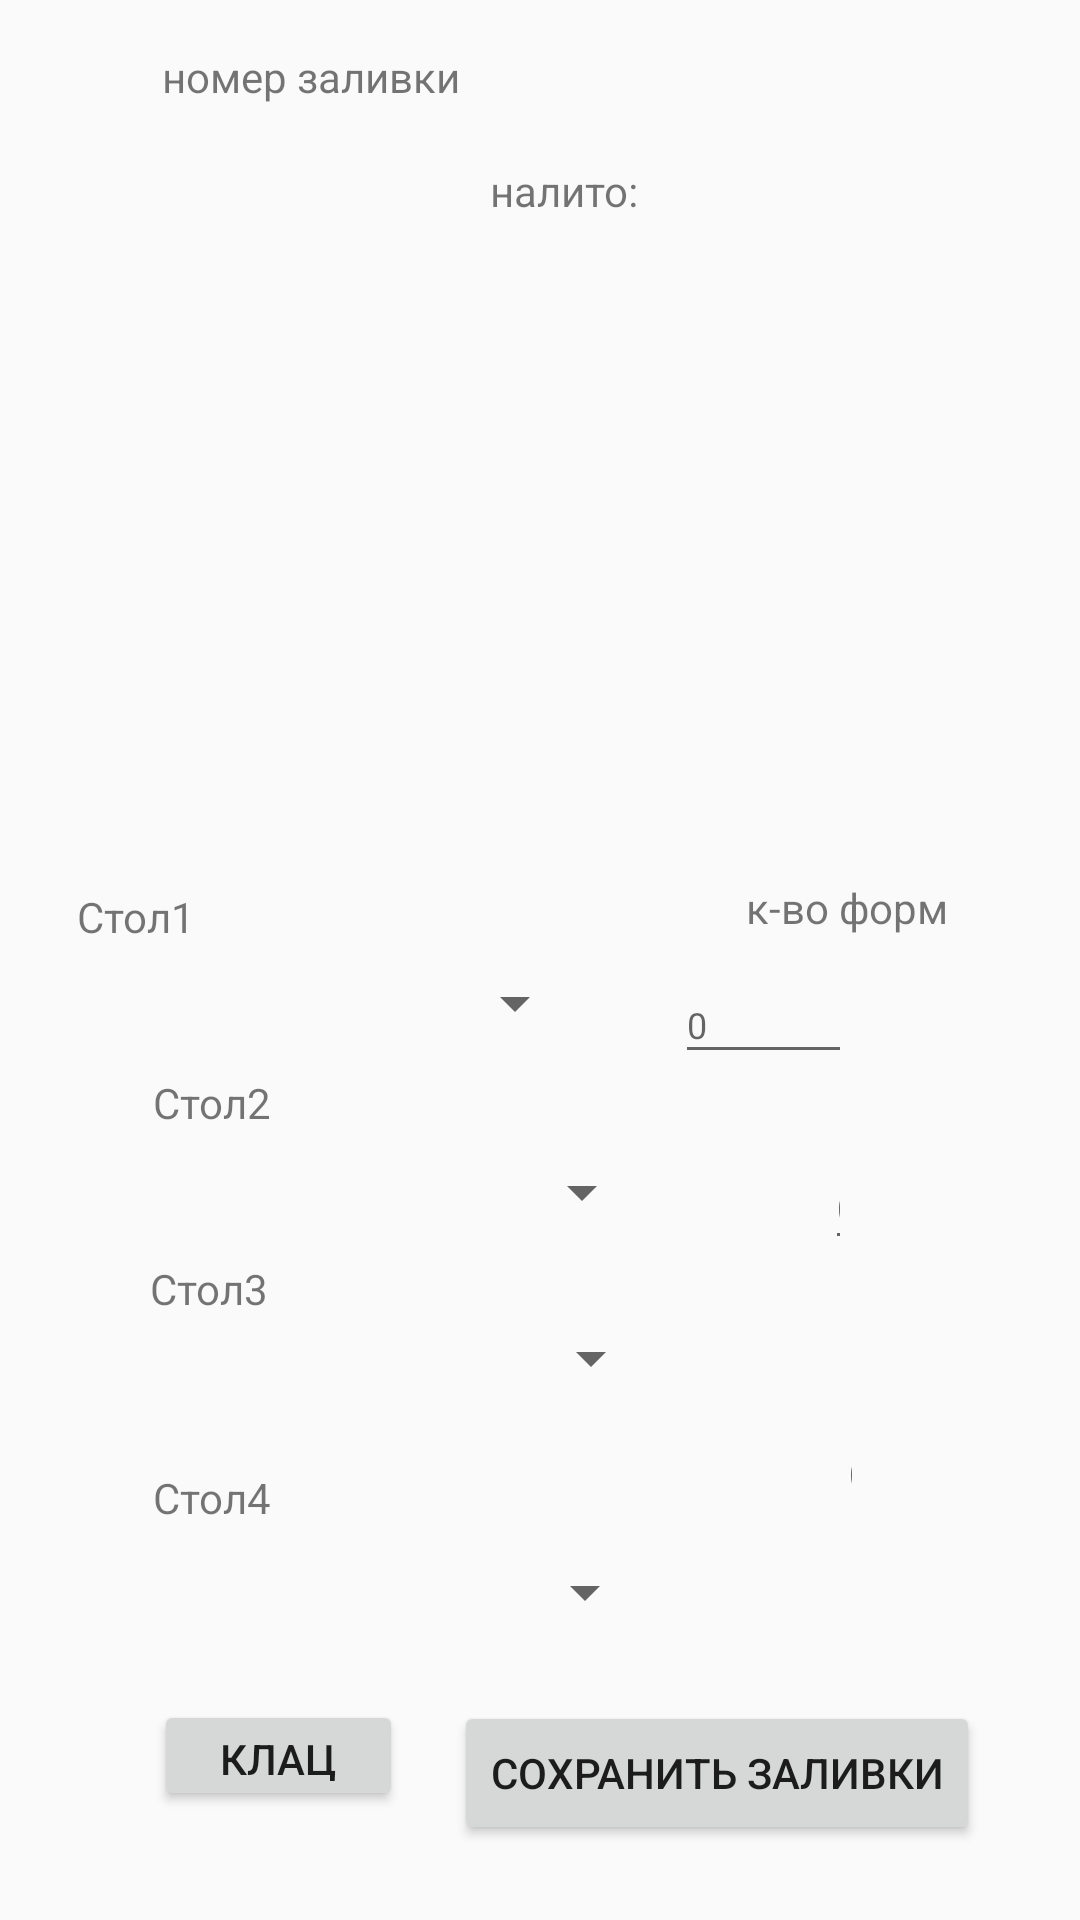

Reconstruct the res/layout file that produces this screen, plus the resources it refers to.
<!-- AndroidManifest.xml: application theme AppTheme -->
<!-- res/layout/activity_zalivki_clicker.xml -->
<?xml version="1.0" encoding="utf-8"?>
<androidx.constraintlayout.widget.ConstraintLayout xmlns:android="http://schemas.android.com/apk/res/android"
    xmlns:app="http://schemas.android.com/apk/res-auto"
    xmlns:tools="http://schemas.android.com/tools"
    android:layout_width="match_parent"
    android:layout_height="match_parent"
    tools:context=".ZalivkiClicker">

    <Button
        android:id="@+id/clickerButton"
        android:layout_width="83dp"
        android:layout_height="37dp"
        android:layout_marginTop="26dp"
        android:layout_marginBottom="38dp"
        android:text="клац"
        app:layout_constraintBottom_toBottomOf="parent"
        app:layout_constraintEnd_toEndOf="parent"
        app:layout_constraintHorizontal_bias="0.185"
        app:layout_constraintStart_toStartOf="parent"
        app:layout_constraintTop_toBottomOf="@+id/progressBar2" />

    <TextView
        android:id="@+id/textView23"
        android:layout_width="wrap_content"
        android:layout_height="wrap_content"
        android:layout_marginStart="54dp"
        android:layout_marginTop="16dp"
        android:layout_marginEnd="22dp"
        android:layout_marginBottom="558dp"
        android:text="номер заливки"
        app:layout_constraintBottom_toTopOf="@+id/progressBar2"
        app:layout_constraintEnd_toStartOf="@+id/numZalivki"
        app:layout_constraintStart_toStartOf="parent"
        app:layout_constraintTop_toTopOf="parent" />

    <TextView
        android:id="@+id/numZalivki"
        android:layout_width="0dp"
        android:layout_height="27dp"
        android:layout_marginTop="16dp"
        android:layout_marginEnd="156dp"
        app:layout_constraintEnd_toEndOf="parent"
        app:layout_constraintStart_toEndOf="@+id/textView23"
        app:layout_constraintTop_toTopOf="parent" />

    <TextView
        android:id="@+id/textView28"
        android:layout_width="wrap_content"
        android:layout_height="wrap_content"
        android:layout_marginStart="10dp"
        android:layout_marginTop="11dp"
        android:text="налито:"
        app:layout_constraintStart_toEndOf="@+id/textView23"
        app:layout_constraintTop_toBottomOf="@+id/numZalivki" />

    <TextView
        android:id="@+id/uzeNalito"
        android:layout_width="314dp"
        android:layout_height="195dp"
        android:layout_marginTop="68dp"
        android:layout_marginBottom="68dp"
        app:layout_constraintBottom_toBottomOf="@+id/spinnerStol1"
        app:layout_constraintEnd_toEndOf="parent"
        app:layout_constraintStart_toStartOf="parent"
        app:layout_constraintTop_toTopOf="@+id/numZalivki" />

    <EditText
        android:id="@+id/kolformSt4"
        android:layout_width="0dp"
        android:layout_height="42dp"
        android:layout_marginTop="102dp"
        android:layout_marginEnd="73dp"
        android:layout_marginBottom="102dp"
        android:hint="0"
        android:inputType="numberSigned"
        android:textSize="12sp"
        app:layout_constraintBottom_toTopOf="@+id/clickerButton"
        app:layout_constraintEnd_toEndOf="parent"
        app:layout_constraintStart_toEndOf="@+id/spinnerStol4"
        app:layout_constraintTop_toBottomOf="@+id/spinnerStol2" />

    <Spinner
        android:id="@+id/spinnerStol1"
        android:layout_width="197dp"
        android:layout_height="25dp"
        android:layout_marginTop="26dp"
        android:layout_marginEnd="31dp"
        android:layout_marginBottom="30dp"
        app:layout_constraintBottom_toBottomOf="@+id/textView33"
        app:layout_constraintEnd_toStartOf="@+id/kolformSt1"
        app:layout_constraintStart_toStartOf="parent"
        app:layout_constraintTop_toTopOf="@+id/textView30" />

    <Spinner
        android:id="@+id/spinnerStol4"
        android:layout_width="195dp"
        android:layout_height="26dp"
        android:layout_marginStart="24dp"
        android:layout_marginTop="44dp"
        android:layout_marginEnd="61dp"
        android:layout_marginBottom="44dp"
        app:layout_constraintBottom_toTopOf="@+id/progressBar2"
        app:layout_constraintEnd_toStartOf="@+id/kolformSt4"
        app:layout_constraintStart_toStartOf="parent"
        app:layout_constraintTop_toBottomOf="@+id/spinnerStol3" />

    <TextView
        android:id="@+id/textView38"
        android:layout_width="wrap_content"
        android:layout_height="wrap_content"
        android:layout_marginStart="27dp"
        android:layout_marginBottom="9dp"
        android:text="Стол4"
        app:layout_constraintBottom_toTopOf="@+id/spinnerStol4"
        app:layout_constraintStart_toStartOf="@+id/spinnerStol4" />

    <EditText
        android:id="@+id/kolformSt2"
        android:layout_width="0dp"
        android:layout_height="0dp"
        android:layout_marginEnd="76dp"
        android:hint="0"
        android:inputType="numberSigned"
        android:textSize="12sp"
        app:layout_constraintBottom_toTopOf="@+id/textView34"
        app:layout_constraintEnd_toEndOf="parent"
        app:layout_constraintStart_toEndOf="@+id/spinnerStol2"
        app:layout_constraintTop_toTopOf="@+id/spinnerStol2" />

    <TextView
        android:id="@+id/textView34"
        android:layout_width="wrap_content"
        android:layout_height="wrap_content"
        android:layout_marginStart="25dp"
        android:layout_marginTop="43dp"
        android:text="Стол3"
        app:layout_constraintStart_toStartOf="@+id/spinnerStol2"
        app:layout_constraintTop_toBottomOf="@+id/textView33" />

    <Spinner
        android:id="@+id/spinnerStol2"
        android:layout_width="193dp"
        android:layout_height="31dp"
        android:layout_marginStart="25dp"
        android:layout_marginTop="27dp"
        android:layout_marginEnd="57dp"
        android:layout_marginBottom="29dp"
        app:layout_constraintBottom_toBottomOf="@+id/textView34"
        app:layout_constraintEnd_toStartOf="@+id/kolformSt2"
        app:layout_constraintStart_toStartOf="parent"
        app:layout_constraintTop_toTopOf="@+id/textView33" />

    <EditText
        android:id="@+id/kolformSt3"
        android:layout_width="0dp"
        android:layout_height="37dp"
        android:layout_marginTop="67dp"
        android:layout_marginEnd="78dp"
        android:layout_marginBottom="65dp"
        android:hint="0"
        android:inputType="numberSigned"
        android:textSize="12sp"
        app:layout_constraintBottom_toBottomOf="@+id/kolformSt4"
        app:layout_constraintEnd_toEndOf="parent"
        app:layout_constraintStart_toEndOf="@+id/spinnerStol3"
        app:layout_constraintTop_toTopOf="@+id/kolformSt2" />

    <TextView
        android:id="@+id/textView33"
        android:layout_width="wrap_content"
        android:layout_height="wrap_content"
        android:layout_marginStart="26dp"
        android:layout_marginTop="43dp"
        android:text="Стол2"
        app:layout_constraintStart_toStartOf="@+id/spinnerStol2"
        app:layout_constraintTop_toBottomOf="@+id/textView30" />

    <TextView
        android:id="@+id/textView31"
        android:layout_width="wrap_content"
        android:layout_height="wrap_content"
        android:layout_marginEnd="21dp"
        android:layout_marginBottom="10dp"
        android:text="к-во форм"
        app:layout_constraintBottom_toTopOf="@+id/kolformSt1"
        app:layout_constraintEnd_toEndOf="@+id/uzeNalito" />

    <EditText
        android:id="@+id/kolformSt1"
        android:layout_width="59dp"
        android:layout_height="36dp"
        android:layout_marginEnd="76dp"
        android:layout_marginBottom="24dp"
        android:hint="0"
        android:inputType="numberSigned"
        android:textSize="12sp"
        app:layout_constraintBottom_toTopOf="@+id/kolformSt2"
        app:layout_constraintEnd_toEndOf="parent" />

    <TextView
        android:id="@+id/textView30"
        android:layout_width="wrap_content"
        android:layout_height="wrap_content"
        android:layout_marginStart="27dp"
        android:layout_marginTop="296dp"
        android:text="Стол1"
        app:layout_constraintStart_toStartOf="@+id/spinnerStol1"
        app:layout_constraintTop_toTopOf="parent" />

    <Spinner
        android:id="@+id/spinnerStol3"
        android:layout_width="197dp"
        android:layout_height="31dp"
        android:layout_marginStart="24dp"
        android:layout_marginTop="13dp"
        android:layout_marginEnd="61dp"
        android:layout_marginBottom="12dp"
        app:layout_constraintBottom_toBottomOf="@+id/kolformSt3"
        app:layout_constraintEnd_toStartOf="@+id/kolformSt3"
        app:layout_constraintStart_toStartOf="parent"
        app:layout_constraintTop_toBottomOf="@+id/textView34" />

    <ProgressBar
        android:id="@+id/progressBar2"
        style="?android:attr/progressBarStyleHorizontal"
        android:layout_width="249dp"
        android:layout_height="0dp"
        android:layout_marginEnd="36dp"
        android:layout_marginBottom="98dp"
        android:max="1200"
        android:progress="0"
        android:progressTint="#00BCD4"
        app:layout_constraintBottom_toBottomOf="parent"
        app:layout_constraintEnd_toEndOf="parent"
        app:layout_constraintTop_toBottomOf="@+id/textView23" />

    <TextView
        android:id="@+id/minutesTV"
        android:layout_width="70dp"
        android:layout_height="36dp"
        android:layout_marginTop="103dp"
        android:layout_marginBottom="102dp"
        app:layout_constraintBottom_toBottomOf="parent"
        app:layout_constraintEnd_toStartOf="@+id/progressBar2"
        app:layout_constraintStart_toStartOf="parent"
        app:layout_constraintTop_toBottomOf="@+id/kolformSt3" />

    <Button
        android:id="@+id/saveZal"
        android:layout_width="wrap_content"
        android:layout_height="wrap_content"
        android:layout_marginEnd="16dp"
        android:text="Сохранить заливки"
        app:layout_constraintBottom_toBottomOf="parent"
        app:layout_constraintEnd_toEndOf="parent"
        app:layout_constraintStart_toEndOf="@+id/clickerButton"
        app:layout_constraintTop_toBottomOf="@+id/progressBar2" />
</androidx.constraintlayout.widget.ConstraintLayout>
<!-- resources referenced by this layout -->
<resources>
  <style name="AppTheme" parent="Theme.AppCompat.Light.DarkActionBar">
          
          <item name="colorPrimary">@color/colorPrimary</item>
          <item name="colorPrimaryDark">@color/colorPrimaryDark</item>
          <item name="colorAccent">@color/colorAccent</item>
  
      </style>
  <color name="colorPrimary">#FD6C3E</color>
  <color name="colorPrimaryDark">#3700B3</color>
  <color name="colorAccent">#B3B8B8</color>
</resources>
